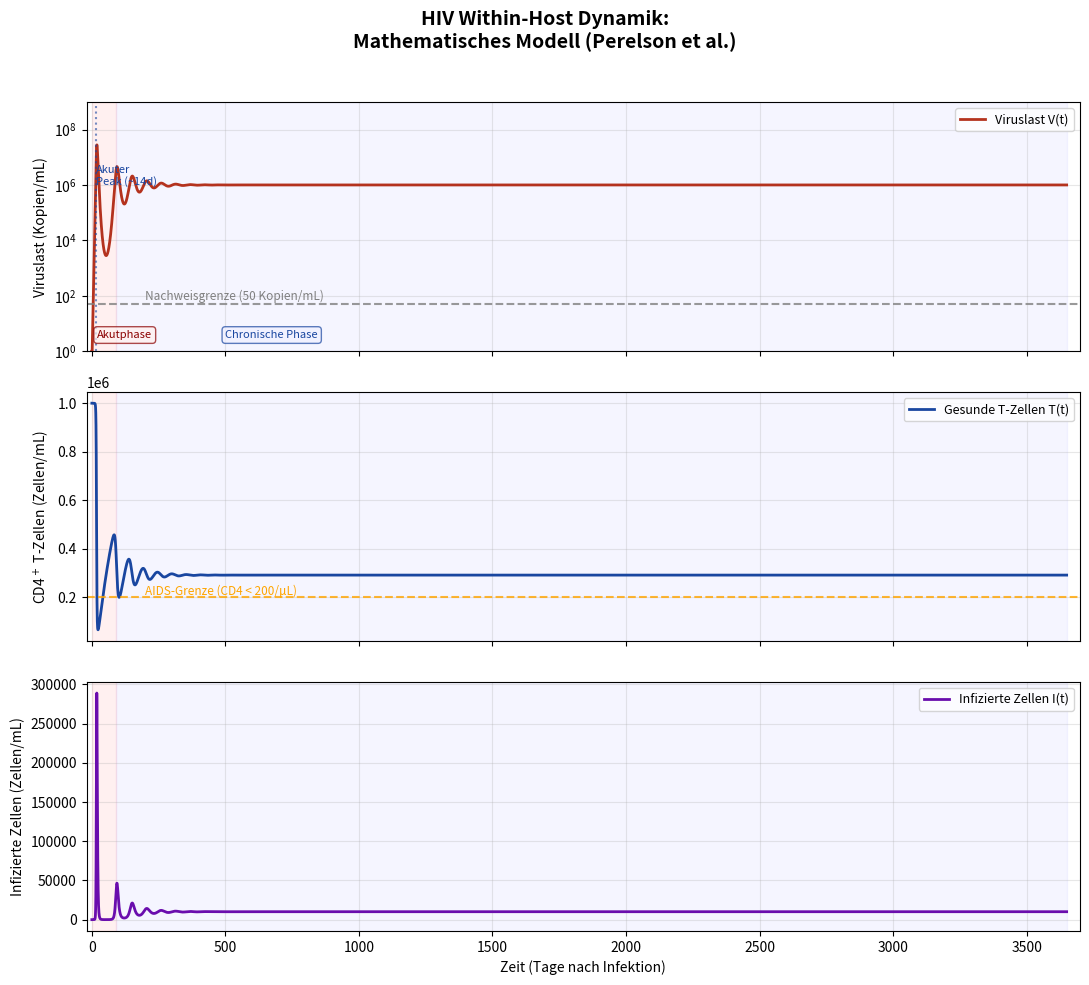

Write Python code to recreate this figure. (Note: this script raises an exception after producing the figure.)
import matplotlib
matplotlib.use('Agg')
import matplotlib.pyplot as plt
import numpy as np
from scipy.integrate import odeint

# Within-host model: Target cell limited model (Perelson et al.)
# dT/dt = lambda - d_T * T - beta * T * V
# dI/dt = beta * T * V - delta * I
# dV/dt = p * I - c * V

def hiv_model(y, t, lam, d_T, beta, delta, p, c):
    T, I, V = y
    dT = lam - d_T * T - beta * T * V
    dI = beta * T * V - delta * I
    dV = p * I - c * V
    return [dT, dI, dV]

# Parameters (standard values from literature)
lam   = 1e4      # target cell production rate (cells/mL/day)
d_T   = 0.01     # target cell death rate
beta  = 2.4e-8   # infection rate
delta = 0.7      # infected cell death rate
p     = 300      # viral production rate per infected cell
c     = 3        # viral clearance rate

# Initial conditions: healthy state
T0 = lam / d_T   # ~1e6 cells/mL
I0 = 0
V0 = 1  # single virus introduced

y0 = [T0, I0, V0]

t_acute   = np.linspace(0, 90, 2000)    # acute phase
t_chronic = np.linspace(90, 3650, 5000) # chronic phase (10 years)

sol_a = odeint(hiv_model, y0, t_acute,   args=(lam, d_T, beta, delta, p, c))
y_at90 = sol_a[-1]
sol_c = odeint(hiv_model, y_at90, t_chronic, args=(lam, d_T, beta, delta, p, c))

T_full = np.concatenate([sol_a[:, 0], sol_c[:, 0]])
I_full = np.concatenate([sol_a[:, 1], sol_c[:, 1]])
V_full = np.concatenate([sol_a[:, 2], sol_c[:, 2]])
t_full = np.concatenate([t_acute, t_chronic])

V_full = np.clip(V_full, 1, None)
I_full = np.clip(I_full, 0, None)
T_full = np.clip(T_full, 0, None)

fig, axes = plt.subplots(3, 1, figsize=(11, 10), sharex=True)
fig.suptitle('HIV Within-Host Dynamik:\nMathematisches Modell (Perelson et al.)',
             fontsize=14, fontweight='bold')

# Viral load
ax1 = axes[0]
ax1.semilogy(t_full, V_full, color='#b4321e', linewidth=2.0)
ax1.axhline(y=50, color='gray', linestyle='--', linewidth=1.5, alpha=0.8)
ax1.text(200, 70, 'Nachweisgrenze (50 Kopien/mL)', fontsize=8.5, color='gray')
ax1.axvline(x=14, color='#1946a0', linestyle=':', alpha=0.6)
ax1.text(15, 1e6, 'Akuter\nPeak (~14d)', fontsize=8, color='#1946a0')
ax1.set_ylabel('Viruslast (Kopien/mL)', fontsize=10)
ax1.set_ylim(1, 1e9)
ax1.grid(True, alpha=0.3)
ax1.legend(['Viruslast V(t)'], loc='upper right', fontsize=9)

# CD4+ T cells
ax2 = axes[1]
ax2.plot(t_full, T_full, color='#1946a0', linewidth=2.0, label='Gesunde T-Zellen T(t)')
ax2.axhline(y=2e5, color='orange', linestyle='--', linewidth=1.5, alpha=0.8)
ax2.text(200, 2.1e5, 'AIDS-Grenze (CD4 < 200/μL)', fontsize=8.5, color='orange')
ax2.set_ylabel('CD4$^+$ T-Zellen (Zellen/mL)', fontsize=10)
ax2.grid(True, alpha=0.3)
ax2.legend(loc='upper right', fontsize=9)

# Infected cells
ax3 = axes[2]
ax3.plot(t_full, I_full, color='#6a0dad', linewidth=2.0, label='Infizierte Zellen I(t)')
ax3.set_ylabel('Infizierte Zellen (Zellen/mL)', fontsize=10)
ax3.set_xlabel('Zeit (Tage nach Infektion)', fontsize=10)
ax3.grid(True, alpha=0.3)
ax3.legend(loc='upper right', fontsize=9)

# Add phase labels
for ax in axes:
    ax.axvspan(0, 90, alpha=0.06, color='red', label='_nolegend_')
    ax.axvspan(90, 3650, alpha=0.04, color='blue', label='_nolegend_')

axes[0].text(20, 3, 'Akutphase', fontsize=8, color='darkred',
             bbox=dict(boxstyle='round', fc='#fff0ee', ec='darkred', alpha=0.7))
axes[0].text(500, 3, 'Chronische Phase', fontsize=8, color='#1946a0',
             bbox=dict(boxstyle='round', fc='#f0f0ff', ec='#1946a0', alpha=0.7))

ax3.set_xlim(-20, 3700)
plt.tight_layout(rect=[0, 0, 1, 0.96])
plt.savefig('home/claude/plot2_within_host.png', dpi=150, bbox_inches='tight')
print("Plot 2 saved.")
